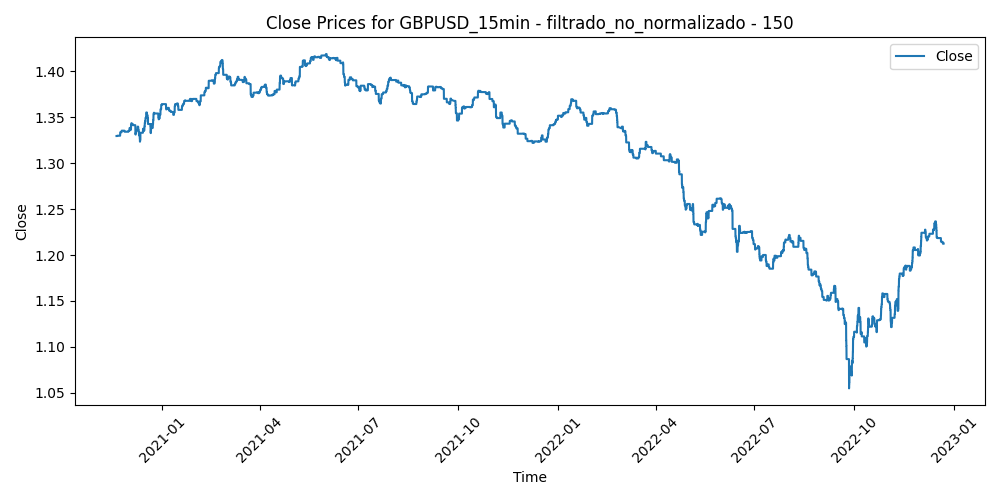

The table this chart was drawn from, first rows:
Time, Close, Volume, diferencia_media_150
2020-11-19 23:15:00, 1.33, 243, -0.001527
2020-11-19 23:30:00, 1.33, 237, -0.001342
2020-11-19 23:45:00, 1.33, 409, -0.0008078
2020-11-20 00:00:00, 1.33, 100, -0.0003193
2020-11-20 00:15:00, 1.33, 227, -0.0002086
2020-11-20 00:30:00, 1.33, 89, 0.0002907
2020-11-20 00:45:00, 1.33, 693, 0.0004625
2020-11-20 01:00:00, 1.33, 1301, 0.0001571
2020-11-20 01:15:00, 1.33, 324, 1.4666666663387673e-06
2020-11-20 01:30:00, 1.33, 390, 0.0003231
2020-11-20 01:45:00, 1.33, 347, 0.0005064
2020-11-20 02:00:00, 1.33, 519, -9.846666666657455e-05
2020-11-20 02:15:00, 1.33, 558, 0.0001385
2020-11-20 02:30:00, 1.33, 446, -7.760000000023304e-05
2020-11-20 02:45:00, 1.33, 465, -0.000268
2020-11-20 03:00:00, 1.33, 639, -0.0006137
2020-11-20 03:15:00, 1.33, 733, -0.0006085
2020-11-20 03:30:00, 1.33, 504, -0.0008913
2020-11-20 03:45:00, 1.33, 612, -0.0007889
2020-11-20 04:00:00, 1.33, 448, -0.0007113
2020-11-20 04:15:00, 1.33, 523, -0.0003265
2020-11-20 04:30:00, 1.33, 392, -0.0004409
2020-11-20 04:45:00, 1.33, 381, -0.0004466
2020-11-20 05:00:00, 1.33, 456, -0.00129
2020-11-20 05:15:00, 1.33, 536, -0.001521
2020-11-20 05:30:00, 1.33, 434, -0.001448
2020-11-20 05:45:00, 1.33, 496, -0.001304
2020-11-20 06:00:00, 1.33, 335, -0.001612
2020-11-20 06:15:00, 1.33, 411, -0.001588
2020-11-20 06:30:00, 1.33, 577, -0.002262
2020-11-20 06:45:00, 1.33, 718, -0.002621
2020-11-20 07:00:00, 1.33, 557, -0.002464
2020-11-20 07:15:00, 1.33, 486, -0.002236
2020-11-20 07:30:00, 1.33, 715, -0.003191
2020-11-20 07:45:00, 1.33, 613, -0.002995
2020-11-20 08:00:00, 1.33, 529, -0.003123
2020-11-20 08:15:00, 1.33, 560, -0.003285
2020-11-20 08:30:00, 1.33, 596, -0.003326
2020-11-20 08:45:00, 1.33, 619, -0.003126
2020-11-20 09:00:00, 1.33, 1060, -0.002993
2020-11-20 09:15:00, 1.33, 875, -0.003078
2020-11-20 09:30:00, 1.33, 1253, -0.002171
2020-11-20 09:45:00, 1.33, 1405, -0.0008691
2020-11-20 10:00:00, 1.33, 1472, -0.0003604
2020-11-20 10:15:00, 1.33, 1313, -0.001439
2020-11-20 10:30:00, 1.33, 1200, -0.001772
2020-11-20 10:45:00, 1.33, 1142, -0.001852
2020-11-20 11:00:00, 1.33, 1586, -0.002556
2020-11-20 11:15:00, 1.33, 1586, -0.004061
2020-11-20 11:30:00, 1.33, 1498, -0.003362
2020-11-20 11:45:00, 1.33, 1409, -0.002855
2020-11-20 12:00:00, 1.33, 1449, -0.003682
2020-11-20 12:15:00, 1.33, 1327, -0.003178
2020-11-20 12:30:00, 1.33, 1020, -0.00319
2020-11-20 12:45:00, 1.33, 1073, -0.001512
2020-11-20 13:00:00, 1.33, 1133, -0.002033
2020-11-20 13:15:00, 1.33, 1467, -0.002928
2020-11-20 13:30:00, 1.33, 1119, -0.003577
2020-11-20 13:45:00, 1.33, 1446, -0.003011
2020-11-20 14:00:00, 1.33, 1217, -0.003083
... 51,896 more rows
